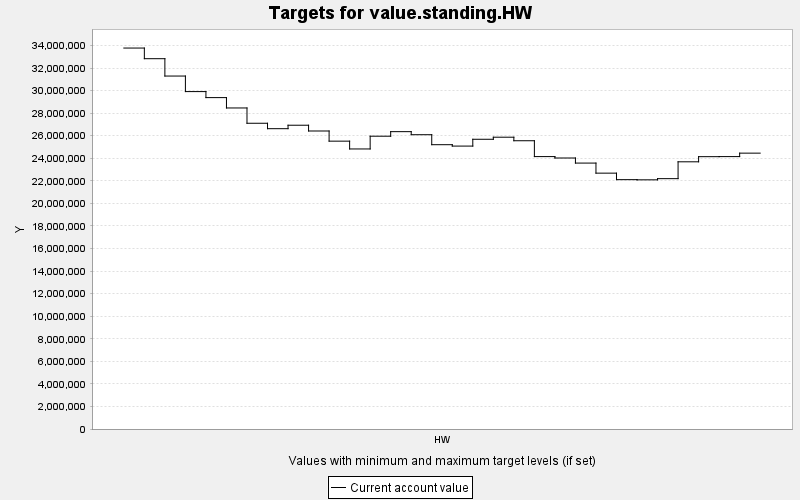

The table this chart was drawn from, first rows:
TARGET, PERIOD, YEAR, PERIODWIDTH, MINIMUM, MAXIMUM, MINWEIGHT, MAXWEIGHT, CURRENT, SUMMARY
value.standing.HW, 0, 0, 10.0, 0.0, 10000, 1.0, 1.0, 3.376966E7, 0.0
value.standing.HW, 1, 10, 10.0, 0.0, 10000, 1.0, 1.0, 3.2826028E7, 0.0
value.standing.HW, 2, 20, 10.0, 0.0, 10000, 1.0, 1.0, 3.1287662E7, 0.0
value.standing.HW, 3, 30, 10.0, 0.0, 10000, 1.0, 1.0, 2.9910006E7, 0.0
value.standing.HW, 4, 40, 10.0, 0.0, 10000, 1.0, 1.0, 2.9376552E7, 0.0
value.standing.HW, 5, 50, 10.0, 0.0, 10000, 1.0, 1.0, 2.8458404E7, 0.0
value.standing.HW, 6, 60, 10.0, 0.0, 10000, 1.0, 1.0, 2.7102706E7, 0.0
value.standing.HW, 7, 70, 10.0, 0.0, 10000, 1.0, 1.0, 2.662194E7, 0.0
value.standing.HW, 8, 80, 10.0, 0.0, 10000, 1.0, 1.0, 2.6928174E7, 0.0
value.standing.HW, 9, 90, 10.0, 0.0, 10000, 1.0, 1.0, 2.641692E7, 0.0
value.standing.HW, 10, 100, 10.0, 0.0, 10000, 1.0, 1.0, 2.5516502E7, 0.0
value.standing.HW, 11, 110, 10.0, 0.0, 10000, 1.0, 1.0, 2.4824532E7, 0.0
value.standing.HW, 12, 120, 10.0, 0.0, 10000, 1.0, 1.0, 2.595523E7, 0.0
value.standing.HW, 13, 130, 10.0, 0.0, 10000, 1.0, 1.0, 2.6358168E7, 0.0
value.standing.HW, 14, 140, 10.0, 0.0, 10000, 1.0, 1.0, 2.6087046E7, 0.0
value.standing.HW, 15, 150, 10.0, 0.0, 10000, 1.0, 1.0, 2.520211E7, 0.0
value.standing.HW, 16, 160, 10.0, 0.0, 10000, 1.0, 1.0, 2.5079112E7, 0.0
value.standing.HW, 17, 170, 10.0, 0.0, 10000, 1.0, 1.0, 2.5683462E7, 0.0
value.standing.HW, 18, 180, 10.0, 0.0, 10000, 1.0, 1.0, 2.5866626E7, 0.0
value.standing.HW, 19, 190, 10.0, 0.0, 10000, 1.0, 1.0, 2.555274E7, 0.0
value.standing.HW, 20, 200, 10.0, 0.0, 10000, 1.0, 1.0, 2.4147762E7, 0.0
value.standing.HW, 21, 210, 10.0, 0.0, 10000, 1.0, 1.0, 2.4022674E7, 0.0
value.standing.HW, 22, 220, 10.0, 0.0, 10000, 1.0, 1.0, 2.3572516E7, 0.0
value.standing.HW, 23, 230, 10.0, 0.0, 10000, 1.0, 1.0, 2.2680078E7, 0.0
value.standing.HW, 24, 240, 10.0, 0.0, 10000, 1.0, 1.0, 2.2103458E7, 0.0
value.standing.HW, 25, 250, 10.0, 0.0, 10000, 1.0, 1.0, 2.208779E7, 0.0
value.standing.HW, 26, 260, 10.0, 0.0, 10000, 1.0, 1.0, 2.2192004E7, 0.0
value.standing.HW, 27, 270, 10.0, 0.0, 10000, 1.0, 1.0, 2.3685658E7, 0.0
value.standing.HW, 28, 280, 10.0, 0.0, 10000, 1.0, 1.0, 2.4141E7, 0.0
value.standing.HW, 29, 290, 10.0, 0.0, 10000, 1.0, 1.0, 2.4147528E7, 0.0
value.standing.HW, 30, 300, 10.0, 0.0, 10000, 1.0, 1.0, 2.445332E7, 0.0
